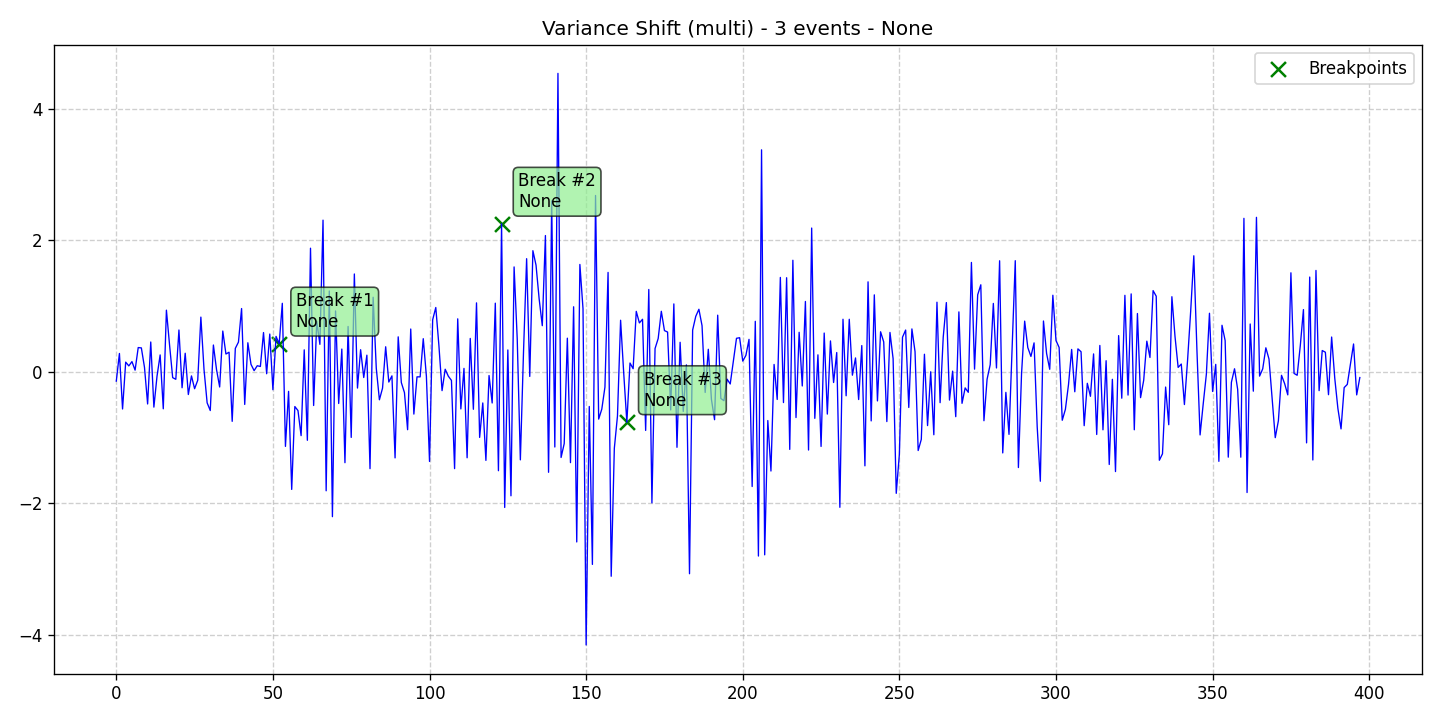

The table this chart was drawn from, first rows:
data, stationary, det_lin_up, det_lin_down, det_quad, det_cubic, det_exp, det_damped, stoc_trend, volatility, single_seas, multiple_seas, point_anom_single, point_anom_multi, collect_anom, context_anom, mean_shift, var_shift, trend_shift, date, is_break, is_anomaly, is_multi, location_beginning
-0.141, 0, 0, 0, 0, 0, 0, 0, 0, 0, 0, 0, 0, 0, 0, 0, 0, 1, 0, 2020-01-01, 0, 0, 1, 0
0.2796, 0, 0, 0, 0, 0, 0, 0, 0, 0, 0, 0, 0, 0, 0, 0, 0, 1, 0, 2020-01-02, 0, 0, 1, 0
-0.5642, 0, 0, 0, 0, 0, 0, 0, 0, 0, 0, 0, 0, 0, 0, 0, 0, 1, 0, 2020-01-03, 0, 0, 1, 0
0.1477, 0, 0, 0, 0, 0, 0, 0, 0, 0, 0, 0, 0, 0, 0, 0, 0, 1, 0, 2020-01-04, 0, 0, 1, 0
0.09056, 0, 0, 0, 0, 0, 0, 0, 0, 0, 0, 0, 0, 0, 0, 0, 0, 1, 0, 2020-01-05, 0, 0, 1, 0
0.1556, 0, 0, 0, 0, 0, 0, 0, 0, 0, 0, 0, 0, 0, 0, 0, 0, 1, 0, 2020-01-06, 0, 0, 1, 0
0.02592, 0, 0, 0, 0, 0, 0, 0, 0, 0, 0, 0, 0, 0, 0, 0, 0, 1, 0, 2020-01-07, 0, 0, 1, 0
0.3692, 0, 0, 0, 0, 0, 0, 0, 0, 0, 0, 0, 0, 0, 0, 0, 0, 1, 0, 2020-01-08, 0, 0, 1, 0
0.364, 0, 0, 0, 0, 0, 0, 0, 0, 0, 0, 0, 0, 0, 0, 0, 0, 1, 0, 2020-01-09, 0, 0, 1, 0
0.06921, 0, 0, 0, 0, 0, 0, 0, 0, 0, 0, 0, 0, 0, 0, 0, 0, 1, 0, 2020-01-10, 0, 0, 1, 0
-0.488, 0, 0, 0, 0, 0, 0, 0, 0, 0, 0, 0, 0, 0, 0, 0, 0, 1, 0, 2020-01-11, 0, 0, 1, 0
0.4538, 0, 0, 0, 0, 0, 0, 0, 0, 0, 0, 0, 0, 0, 0, 0, 0, 1, 0, 2020-01-12, 0, 0, 1, 0
-0.536, 0, 0, 0, 0, 0, 0, 0, 0, 0, 0, 0, 0, 0, 0, 0, 0, 1, 0, 2020-01-13, 0, 0, 1, 0
-0.06646, 0, 0, 0, 0, 0, 0, 0, 0, 0, 0, 0, 0, 0, 0, 0, 0, 1, 0, 2020-01-14, 0, 0, 1, 0
0.2572, 0, 0, 0, 0, 0, 0, 0, 0, 0, 0, 0, 0, 0, 0, 0, 0, 1, 0, 2020-01-15, 0, 0, 1, 0
-0.5615, 0, 0, 0, 0, 0, 0, 0, 0, 0, 0, 0, 0, 0, 0, 0, 0, 1, 0, 2020-01-16, 0, 0, 1, 0
0.9376, 0, 0, 0, 0, 0, 0, 0, 0, 0, 0, 0, 0, 0, 0, 0, 0, 1, 0, 2020-01-17, 0, 0, 1, 0
0.4103, 0, 0, 0, 0, 0, 0, 0, 0, 0, 0, 0, 0, 0, 0, 0, 0, 1, 0, 2020-01-18, 0, 0, 1, 0
-0.08776, 0, 0, 0, 0, 0, 0, 0, 0, 0, 0, 0, 0, 0, 0, 0, 0, 1, 0, 2020-01-19, 0, 0, 1, 0
-0.1132, 0, 0, 0, 0, 0, 0, 0, 0, 0, 0, 0, 0, 0, 0, 0, 0, 1, 0, 2020-01-20, 0, 0, 1, 0
0.636, 0, 0, 0, 0, 0, 0, 0, 0, 0, 0, 0, 0, 0, 0, 0, 0, 1, 0, 2020-01-21, 0, 0, 1, 0
-0.2417, 0, 0, 0, 0, 0, 0, 0, 0, 0, 0, 0, 0, 0, 0, 0, 0, 1, 0, 2020-01-22, 0, 0, 1, 0
0.2828, 0, 0, 0, 0, 0, 0, 0, 0, 0, 0, 0, 0, 0, 0, 0, 0, 1, 0, 2020-01-23, 0, 0, 1, 0
-0.3445, 0, 0, 0, 0, 0, 0, 0, 0, 0, 0, 0, 0, 0, 0, 0, 0, 1, 0, 2020-01-24, 0, 0, 1, 0
-0.06175, 0, 0, 0, 0, 0, 0, 0, 0, 0, 0, 0, 0, 0, 0, 0, 0, 1, 0, 2020-01-25, 0, 0, 1, 0
-0.2561, 0, 0, 0, 0, 0, 0, 0, 0, 0, 0, 0, 0, 0, 0, 0, 0, 1, 0, 2020-01-26, 0, 0, 1, 0
-0.1276, 0, 0, 0, 0, 0, 0, 0, 0, 0, 0, 0, 0, 0, 0, 0, 0, 1, 0, 2020-01-27, 0, 0, 1, 0
0.8321, 0, 0, 0, 0, 0, 0, 0, 0, 0, 0, 0, 0, 0, 0, 0, 0, 1, 0, 2020-01-28, 0, 0, 1, 0
0.03955, 0, 0, 0, 0, 0, 0, 0, 0, 0, 0, 0, 0, 0, 0, 0, 0, 1, 0, 2020-01-29, 0, 0, 1, 0
-0.4706, 0, 0, 0, 0, 0, 0, 0, 0, 0, 0, 0, 0, 0, 0, 0, 0, 1, 0, 2020-01-30, 0, 0, 1, 0
-0.5878, 0, 0, 0, 0, 0, 0, 0, 0, 0, 0, 0, 0, 0, 0, 0, 0, 1, 0, 2020-01-31, 0, 0, 1, 0
0.4079, 0, 0, 0, 0, 0, 0, 0, 0, 0, 0, 0, 0, 0, 0, 0, 0, 1, 0, 2020-02-01, 0, 0, 1, 0
0.03395, 0, 0, 0, 0, 0, 0, 0, 0, 0, 0, 0, 0, 0, 0, 0, 0, 1, 0, 2020-02-02, 0, 0, 1, 0
-0.2299, 0, 0, 0, 0, 0, 0, 0, 0, 0, 0, 0, 0, 0, 0, 0, 0, 1, 0, 2020-02-03, 0, 0, 1, 0
0.6203, 0, 0, 0, 0, 0, 0, 0, 0, 0, 0, 0, 0, 0, 0, 0, 0, 1, 0, 2020-02-04, 0, 0, 1, 0
0.2713, 0, 0, 0, 0, 0, 0, 0, 0, 0, 0, 0, 0, 0, 0, 0, 0, 1, 0, 2020-02-05, 0, 0, 1, 0
0.2983, 0, 0, 0, 0, 0, 0, 0, 0, 0, 0, 0, 0, 0, 0, 0, 0, 1, 0, 2020-02-06, 0, 0, 1, 0
-0.7521, 0, 0, 0, 0, 0, 0, 0, 0, 0, 0, 0, 0, 0, 0, 0, 0, 1, 0, 2020-02-07, 0, 0, 1, 0
0.3569, 0, 0, 0, 0, 0, 0, 0, 0, 0, 0, 0, 0, 0, 0, 0, 0, 1, 0, 2020-02-08, 0, 0, 1, 0
0.4522, 0, 0, 0, 0, 0, 0, 0, 0, 0, 0, 0, 0, 0, 0, 0, 0, 1, 0, 2020-02-09, 0, 0, 1, 0
0.9623, 0, 0, 0, 0, 0, 0, 0, 0, 0, 0, 0, 0, 0, 0, 0, 0, 1, 0, 2020-02-10, 0, 0, 1, 0
-0.4954, 0, 0, 0, 0, 0, 0, 0, 0, 0, 0, 0, 0, 0, 0, 0, 0, 1, 0, 2020-02-11, 0, 0, 1, 0
0.4423, 0, 0, 0, 0, 0, 0, 0, 0, 0, 0, 0, 0, 0, 0, 0, 0, 1, 0, 2020-02-12, 0, 0, 1, 0
0.1141, 0, 0, 0, 0, 0, 0, 0, 0, 0, 0, 0, 0, 0, 0, 0, 0, 1, 0, 2020-02-13, 0, 0, 1, 0
0.01835, 0, 0, 0, 0, 0, 0, 0, 0, 0, 0, 0, 0, 0, 0, 0, 0, 1, 0, 2020-02-14, 0, 0, 1, 0
0.09289, 0, 0, 0, 0, 0, 0, 0, 0, 0, 0, 0, 0, 0, 0, 0, 0, 1, 0, 2020-02-15, 0, 0, 1, 0
0.08184, 0, 0, 0, 0, 0, 0, 0, 0, 0, 0, 0, 0, 0, 0, 0, 0, 1, 0, 2020-02-16, 0, 0, 1, 0
0.5974, 0, 0, 0, 0, 0, 0, 0, 0, 0, 0, 0, 0, 0, 0, 0, 0, 1, 0, 2020-02-17, 0, 0, 1, 0
-0.02862, 0, 0, 0, 0, 0, 0, 0, 0, 0, 0, 0, 0, 0, 0, 0, 0, 1, 0, 2020-02-18, 0, 0, 1, 0
0.5747, 0, 0, 0, 0, 0, 0, 0, 0, 0, 0, 0, 0, 0, 0, 0, 0, 1, 0, 2020-02-19, 0, 0, 1, 0
-0.2718, 0, 0, 0, 0, 0, 0, 0, 0, 0, 0, 0, 0, 0, 0, 0, 0, 1, 0, 2020-02-20, 0, 0, 1, 0
0.5387, 0, 0, 0, 0, 0, 0, 0, 0, 0, 0, 0, 0, 0, 0, 0, 0, 1, 0, 2020-02-21, 0, 0, 1, 0
0.4279, 0, 0, 0, 0, 0, 0, 0, 0, 0, 0, 0, 0, 0, 0, 0, 0, 1, 0, 2020-02-22, 1, 0, 1, 0
1.042, 0, 0, 0, 0, 0, 0, 0, 0, 0, 0, 0, 0, 0, 0, 0, 0, 1, 0, 2020-02-23, 0, 0, 1, 0
-1.133, 0, 0, 0, 0, 0, 0, 0, 0, 0, 0, 0, 0, 0, 0, 0, 0, 1, 0, 2020-02-24, 0, 0, 1, 0
-0.2966, 0, 0, 0, 0, 0, 0, 0, 0, 0, 0, 0, 0, 0, 0, 0, 0, 1, 0, 2020-02-25, 0, 0, 1, 0
-1.787, 0, 0, 0, 0, 0, 0, 0, 0, 0, 0, 0, 0, 0, 0, 0, 0, 1, 0, 2020-02-26, 0, 0, 1, 0
-0.5274, 0, 0, 0, 0, 0, 0, 0, 0, 0, 0, 0, 0, 0, 0, 0, 0, 1, 0, 2020-02-27, 0, 0, 1, 0
-0.588, 0, 0, 0, 0, 0, 0, 0, 0, 0, 0, 0, 0, 0, 0, 0, 0, 1, 0, 2020-02-28, 0, 0, 1, 0
-0.9691, 0, 0, 0, 0, 0, 0, 0, 0, 0, 0, 0, 0, 0, 0, 0, 0, 1, 0, 2020-02-29, 0, 0, 1, 0
... 338 more rows
